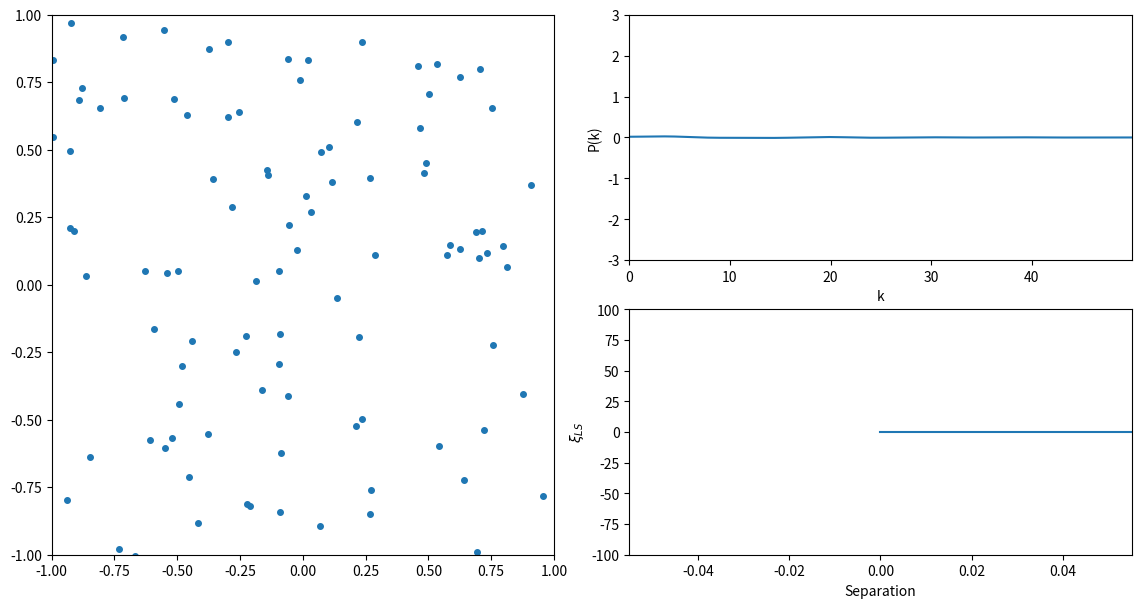

Here is the Python script that generated this plot: (Note: this script raises an exception after producing the figure.)
import numpy as np
from pylab import *
import matplotlib.pyplot as plt
import matplotlib.animation as animation
from mpl_toolkits.mplot3d import Axes3D

# This is a simple skeleton code just to help beginners get going
# It creates collisionles particles moving at random in a cubic box with edges at -1 and +1

# For reproducibility, set a seed for randomly generated inputs. Change to your favourite integer.
np.random.seed(4080)

# Choose projection for the main panel
project_3d = False

# Set the number of spatial dimensions (at least 2)
Nd = 3

# Set the number of particles to simulate
Np = 100

# Set the total number of timesteps
Nt = 100

# Set how long the animation should dispay each timestep (in milliseconds).
frame_duration = 100

# Set the maximum drift velocity, in units of position units per timestep
v_max= 0.05

#Set softening length, in natural units of length.
slen = 0.005

#Set mass of all particles:
mass = 0.00001

#Set number of correlation function bins:
ncorrbins = 20

#Set initial positions at random within box:
position = 1-2*np.random.random((Nd,Np))

#Set random positions for correlation function:
rand_position = 1-2*np.random.random((Nd,Np))

# Set initial velocities to be random fractions of the maximum
velocity = v_max*(1-2*np.random.random((Nd,Np)))

def acceleration(p):
    a = np.random.random((Nd,Np))
    for i in range(len(p[0])):
        for k in range(len(a)):
            a[k][i] = 0.0
        for j in range(len(p[0])):
            r = 0
            if i != j:
                for k in range(len(a)):
                    r += (p[k][i] - p[k][j])**2
                for k in range(len(a)):
                    a[k][i] += -(1 - (slen/np.sqrt(r))**3)*mass*(p[k][i] - p[k][j])/(np.sqrt(r)**3)
    return a


# Create a function to apply boundary conditions
def apply_boundary(p):
    for i in range(len(p)):
        for j in range(len(p[0])):
            if abs(p[i][j]) > 1:
                p[i][j] = -p[i][j]
    return p

#Finds the separation between 2 masses.
def separation(p1,p2):
    sep = []
    for i in range(len(p1[0])):
        for j in range(len(p2[0])):
            r = 0
            if i != j:
                for k in range(len(p1)):
                    r += (p1[k][i] - p2[k][j])**2
                sep.append(np.sqrt(r))
    return sep

#Correlation Function
def correlation_func(d,r,x,dx):
    #These vectors store the separations between data, random points and data
    #and random points.
    DDsep = separation(d,d)
    DRsep = separation(d,r)
    RRsep = separation(r,r)

    #These vectors have the number of masses binned at a given separations.
    DD = np.zeros(len(x))
    DR = np.zeros(len(x))
    RR = np.zeros(len(x))

    for i in range(len(DDsep)):
        for j in range(len(x)-1):
            #If there is a separation within a given bin, add 1 to the count.
            if DDsep[i] > xb[j] and DDsep[i] < xb[j+1]:
                DD[j] += 1
            if DRsep[i] > xb[j] and DRsep[i] < xb[j+1]:
                DR[j] += 1
            if RRsep[i] > xb[j] and RRsep[i] < xb[j+1]:
                RR[j] += 1

    corr = np.divide(np.add(DD,np.add(-2*DR,RR)),RR)
    for i in range(len(corr)):
        #Setting any nans or infs to 0 (for future calculations).
        if np.isnan(corr[i]) or np.isinf(corr[i]):
            corr[i] = 0
    return corr

def power_spec(xb,kb,cor):
    pk = []
    #Integrating for a range of k-values (given by kb):
    pk.append([np.trapz(2.0*np.pi*np.multiply(np.multiply(xb,np.sin(i*xb)),cor)*(1.0/i),xb) for i in kb])
    return pk


plt.ion() # Set interactive mode on
fig = figure(figsize=(12,6)) # Create frame and set size
subplots_adjust(left=0.05, bottom=0.05, right=0.95, top=0.95,wspace=0.15,hspace=0.2)
# Create one set of axes as the left hand panel in a 1x2 grid
if project_3d:
    ax1 = subplot(121,projection='3d') # For very basic 3D projection
else:
    ax1 = subplot(121) # For normal 2D projection
xlim(-1,1)  # Set x-axis limits
ylim(-1,1)  # Set y-axis limits

if project_3d:
    points, = ax1.plot([],[],[],'o',markersize=4)  ## For 3D projection
else:
    points, = ax1.plot([],[],'o',markersize=4) ## For 2D projection

ax2 = subplot(222) # Create second set of axes as the top right panel in a 2x2 grid
xmax = 6 # Set xaxis limit
xlabel('k')
ylabel('P(k)')
dk=0.1 # Set width of x-axis bins
kb = np.arange(0,50.0,dk)  # Set x-axis bin edges
kb[0] = 1e-6 # Shift first bin edge by a fraction to avoid showing all the zeros (a cheat, but saves so much time!)
xlim(0,kb[-1])
ylim(-3.0,3.0) # Reasonable guess for suitable yaxis scale
line1, = ax2.plot([],[]) # Define a command that plots a line in this panel

ax4 = plt.subplot(224) # Create last set of axes as the bottom right panel in a 2x2 grid
xlabel('Separation')
ylabel(r'$\xi_{LS}$')
dx=0.05 # Set width of x-axis bins
xb = np.arange(0,1.0+dx,dx)  # Set x-axis bin edges
xb[0] = 1e-6 # Shift first bin edge by a fraction to avoid showing all the zeros (a cheat, but saves so much time!)
ylim(-100,100) # Reasonable guess for suitable yaxis scale
line2, = ax4.plot([],[],drawstyle='steps-post')

# Define procedure to update positions at each timestep
def update(i):
    global position,velocity # Get positions and velocities
    velocity += acceleration(position)
    position += velocity # Increment positions according to their velocites
    position = apply_boundary(position) # Apply boundary conditions
    points.set_data(position[0,:], position[1,:]) # Show 2D projection of first 2 position coordinates
    correlation = correlation_func(position,rand_position,xb,dx)
    power = power_spec(xb,kb,correlation)
    if project_3d:
        points.set_3d_properties(position[2,:])  ## For 3D projection
    line1.set_data(kb,power) # Set the new data for the line in the 2nd panel
    line2.set_data(xb,correlation) # Set the new data for the line in the 2nd panel
    return points,line1,line2 # Plot the points and the line

# Create animation
# https://matplotlib.org/api/_as_gen/matplotlib.animation.FuncAnimation.html
ani = animation.FuncAnimation(fig, update, frames=Nt,interval = frame_duration)

plt.show()
# To save as an mpeg file try:
ani.save("drifters.mp4")
